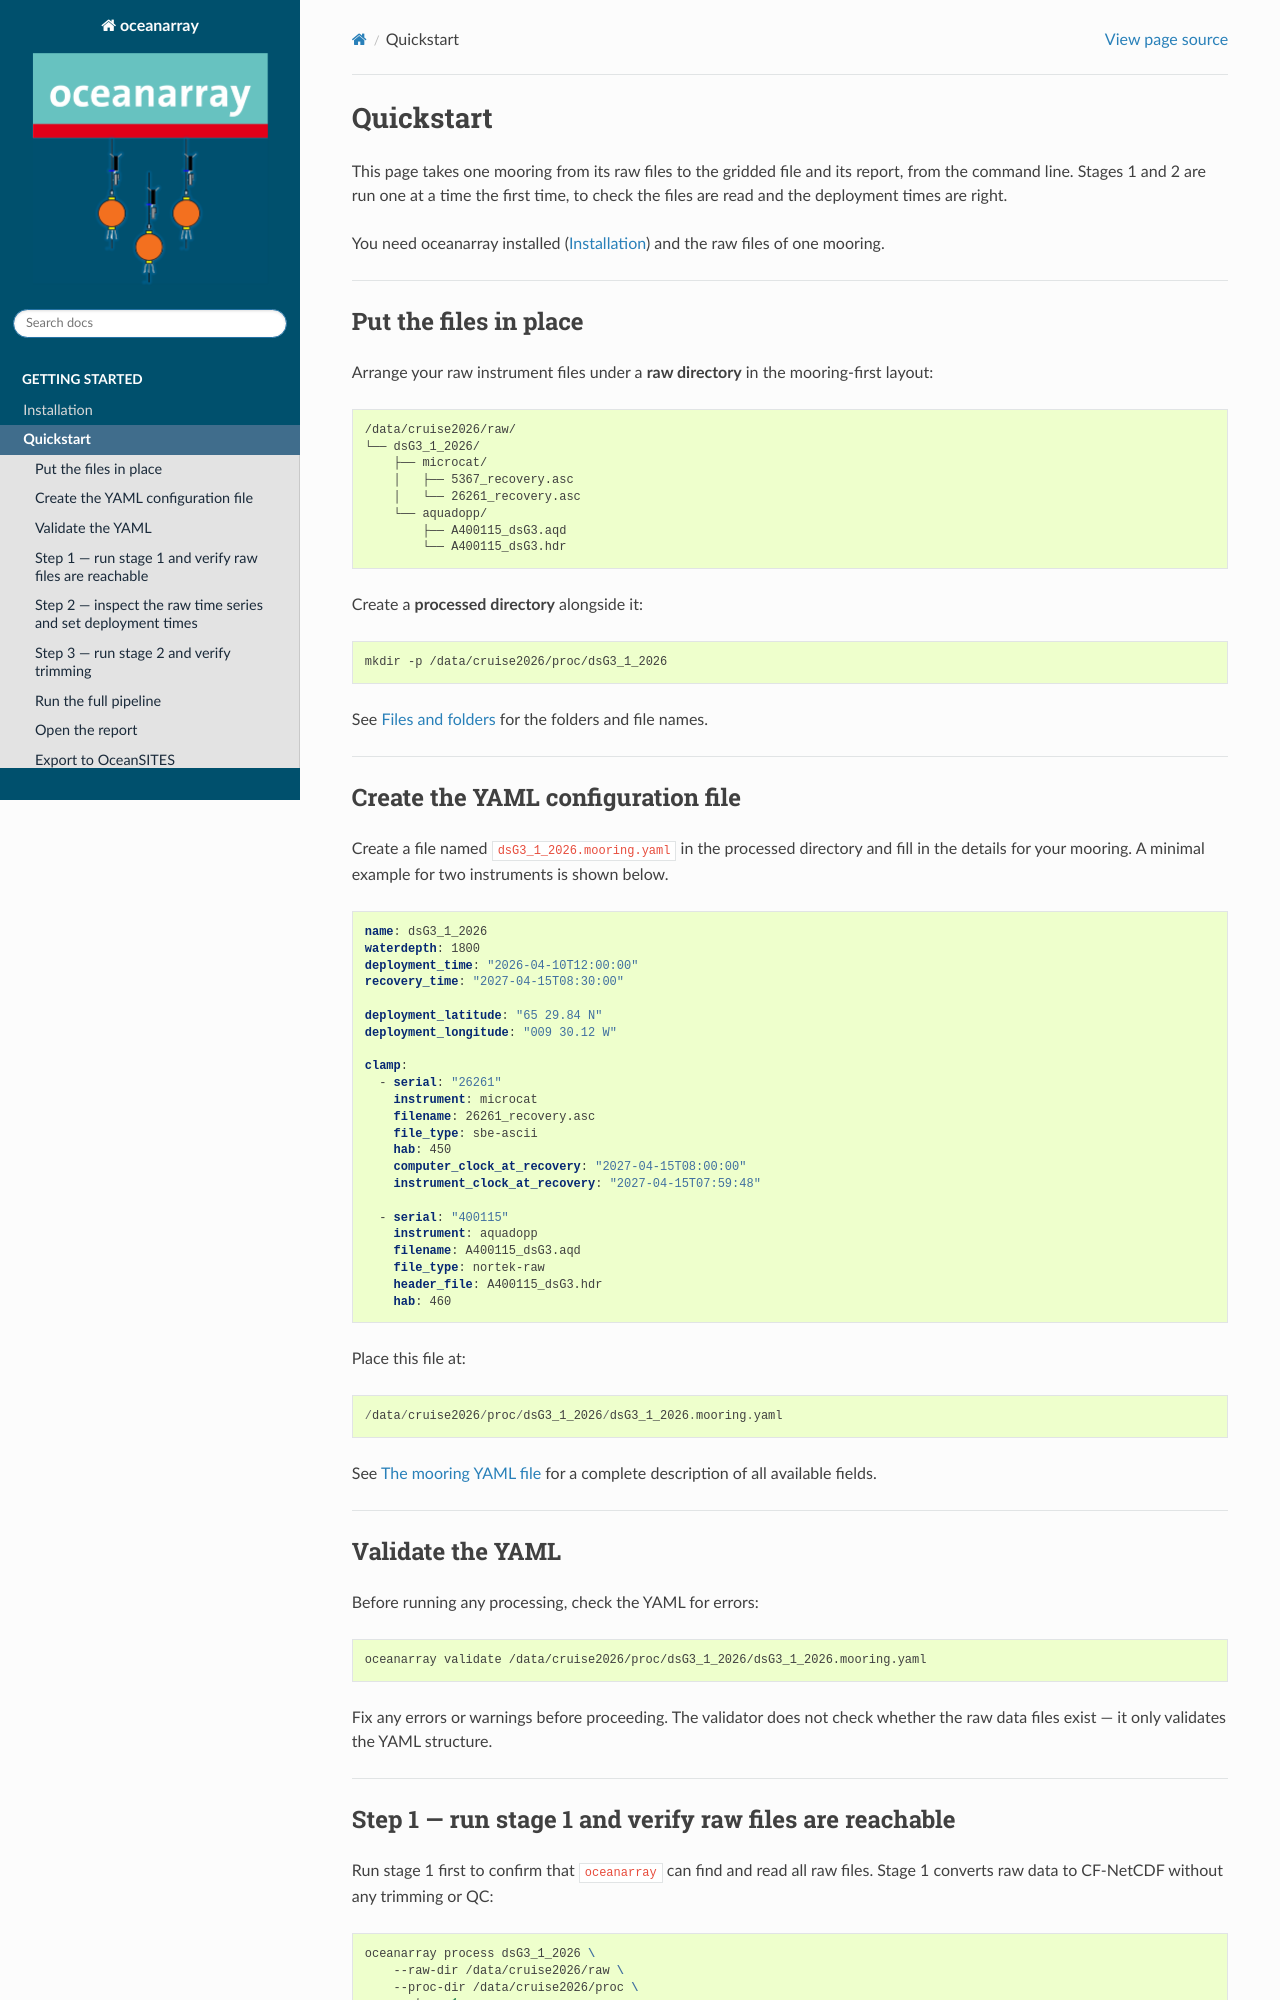

repository: eleanorfrajka/oceanarray · page: quickstart.html · generator: sphinx

.. _quickstart:

========================
Quickstart
========================

This page takes one mooring from its raw files to the gridded file and its report,
from the command line. Stages 1 and 2 are run one at a time the first time, to check
the files are read and the deployment times are right.

You need oceanarray installed (:doc:`installation`) and the raw files of one
mooring.

----

Put the files in place
----------------------

Arrange your raw instrument files under a **raw directory** in the
mooring-first layout:

.. code-block:: text

   /data/cruise2026/raw/
   └── dsG3_1_2026/
       ├── microcat/
       │   ├── 5367_recovery.asc
       │   └── 26261_recovery.asc
       └── aquadopp/
           ├── A400115_dsG3.aqd
           └── A400115_dsG3.hdr

Create a **processed directory** alongside it:

.. code-block:: bash

   mkdir -p /data/cruise2026/proc/dsG3_1_2026

See :doc:`files` for the folders and file names.

----

Create the YAML configuration file
------------------------------------

Create a file named ``dsG3_1_2026.mooring.yaml`` in the processed directory
and fill in the details for your mooring.  A minimal example for two
instruments is shown below.

.. code-block:: yaml

   name: dsG3_1_2026
   waterdepth: 1800
   deployment_time: "2026-04-10T12:00:00"
   recovery_time: "2027-04-15T08:30:00"

   deployment_latitude: "65 29.84 N"
   deployment_longitude: "009 30.12 W"

   clamp:
     - serial: "26261"
       instrument: microcat
       filename: 26261_recovery.asc
       file_type: sbe-ascii
       hab: 450
       computer_clock_at_recovery: "2027-04-15T08:00:00"
       instrument_clock_at_recovery: "2027-04-15T07:59:48"

     - serial: "400115"
       instrument: aquadopp
       filename: A400115_dsG3.aqd
       file_type: nortek-raw
       header_file: A400115_dsG3.hdr
       hab: 460

Place this file at::

   /data/cruise2026/proc/dsG3_1_2026/dsG3_1_2026.mooring.yaml

See :doc:`yaml_configuration` for a complete description of all available
fields.

----

Validate the YAML
-----------------

Before running any processing, check the YAML for errors:

.. code-block:: bash

   oceanarray validate /data/cruise2026/proc/dsG3_1_2026/dsG3_1_2026.mooring.yaml

Fix any errors or warnings before proceeding.  The validator does not
check whether the raw data files exist — it only validates the YAML
structure.

----

Step 1 — run stage 1 and verify raw files are reachable
---------------------------------------------------------

Run stage 1 first to confirm that ``oceanarray`` can find and read all raw
files.  Stage 1 converts raw data to CF-NetCDF without any trimming or QC:

.. code-block:: bash

   oceanarray process dsG3_1_2026 \
       --raw-dir /data/cruise2026/raw \
       --proc-dir /data/cruise2026/proc \
       --stage 1

If any instrument fails, the error message identifies the missing file or
unsupported format.  Fix the YAML ``filename`` or ``file_type`` entries
and re-run with ``--force``.

Stage 1 output files appear under ``{proc_dir}/{mooring}/{instrument}/``,
e.g. ``dsG3_1_2026_26261_stage1.nc``.

----
